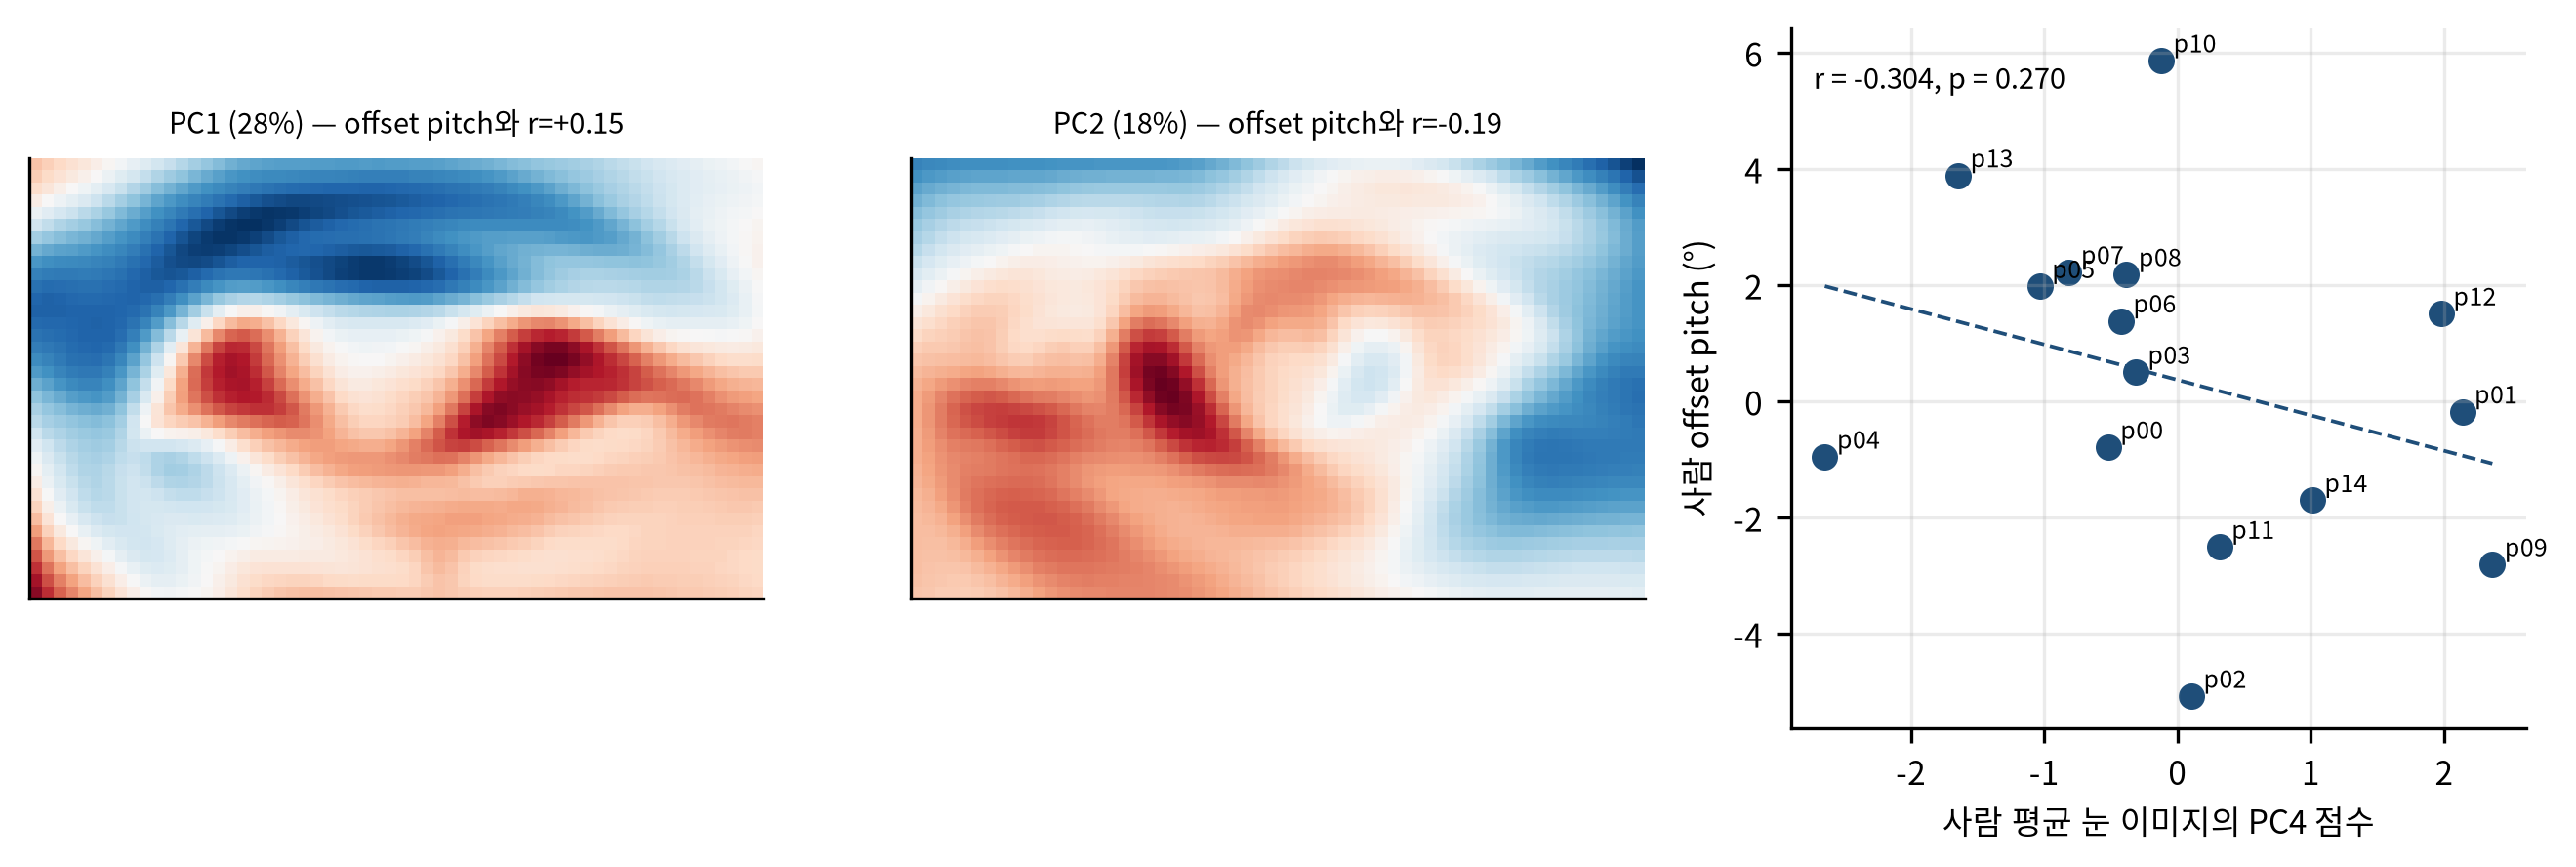

Data behind this chart, as committed beside it:
person, pc_score, offset_pitch
p00, -0.5202, -0.7917
p01, 2.136, -0.1788
p02, 0.1038, -5.075
p03, -0.3143, 0.5007
p04, -2.646, -0.9572
p05, -1.033, 1.978
p06, -0.4236, 1.385
p07, -0.8153, 2.223
p08, -0.384, 2.182
p09, 2.361, -2.809
p10, -0.1225, 5.865
p11, 0.3141, -2.509
p12, 1.978, 1.51
p13, -1.645, 3.887
p14, 1.011, -1.704
